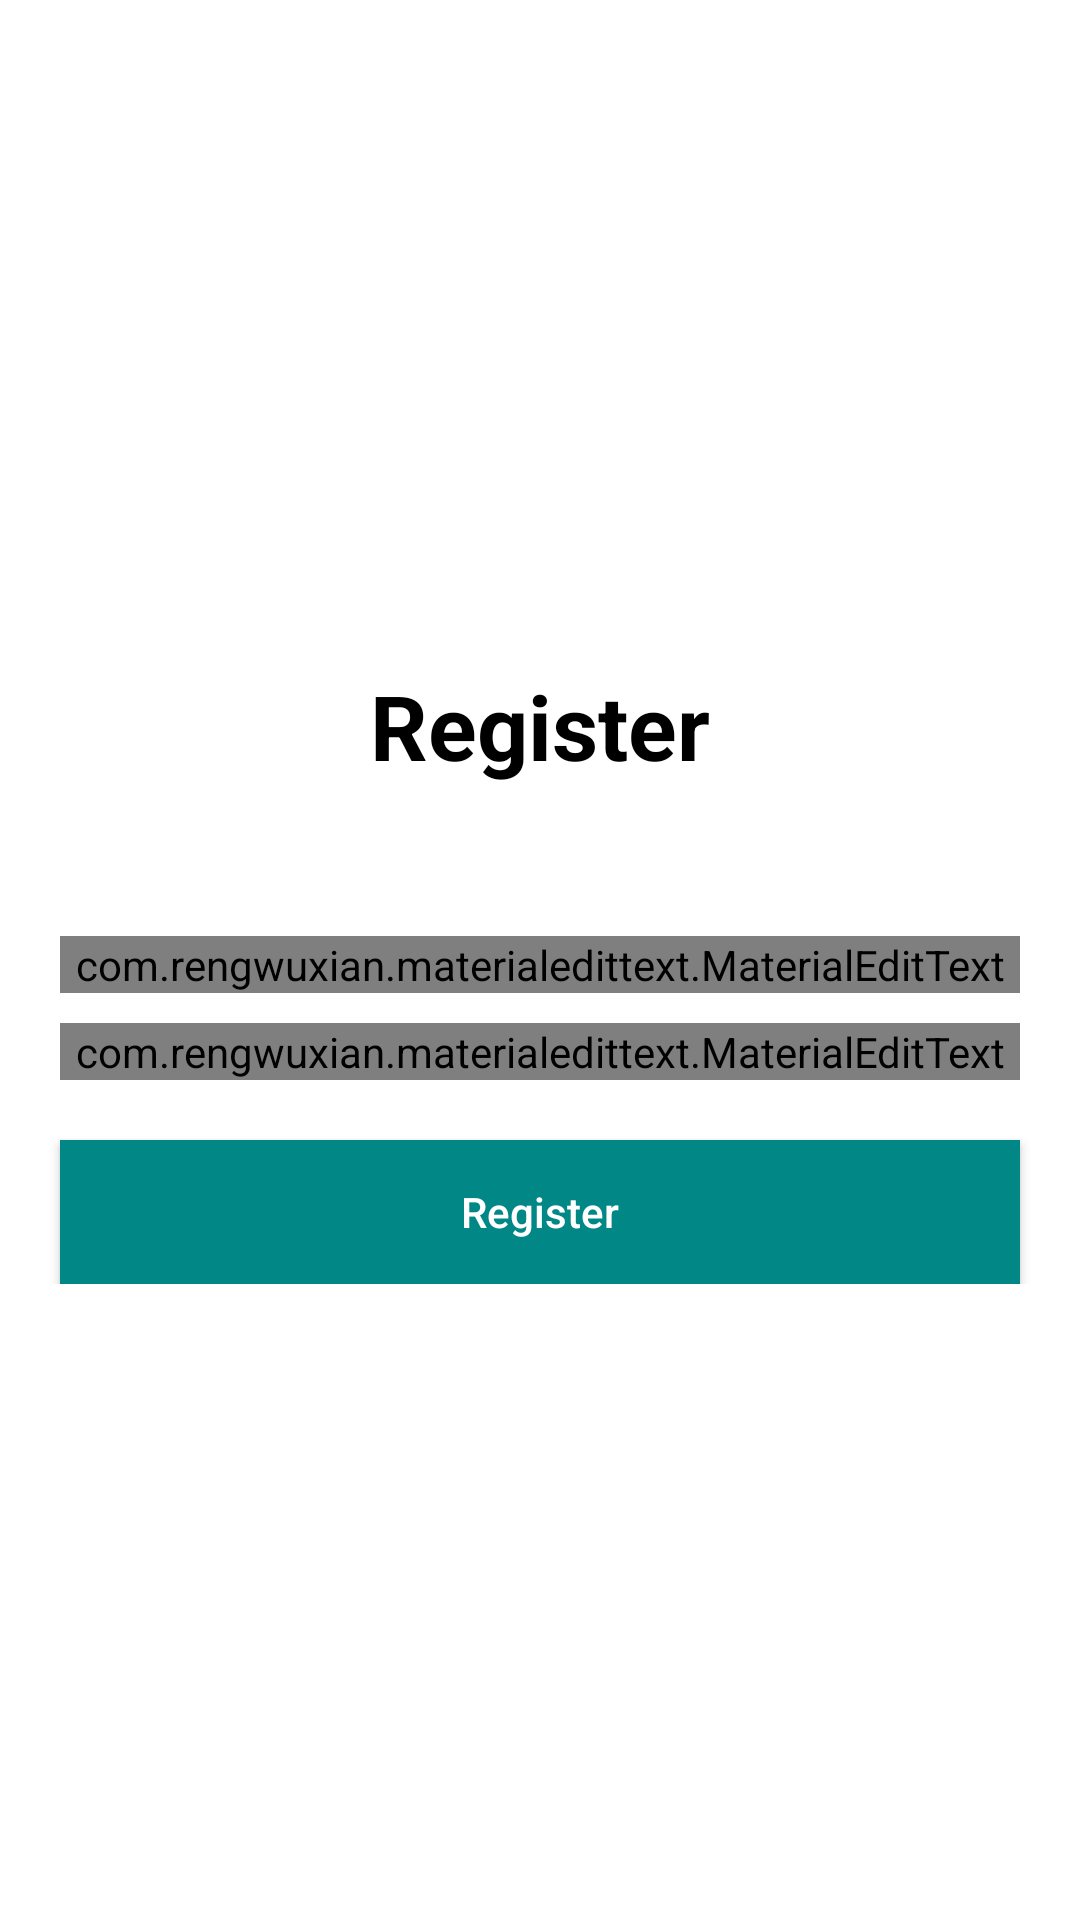

Produce the Android XML layout that renders to this screen, including the resource entries it uses.
<!-- AndroidManifest.xml: application theme Theme.Bainfogame -->
<!-- res/layout/activity_reg_kmn.xml -->
<?xml version="1.0" encoding="utf-8"?>
<RelativeLayout xmlns:android="http://schemas.android.com/apk/res/android"
    xmlns:app="http://schemas.android.com/apk/res-auto"
    xmlns:tools="http://schemas.android.com/tools"
    android:layout_width="match_parent"
    android:layout_height="match_parent"
    tools:context=".komen.reg_kmn">

    <LinearLayout
        android:layout_width="match_parent"
        android:layout_height="wrap_content"
        android:layout_centerVertical="true"
        android:orientation="vertical">

        <TextView
            android:layout_width="match_parent"
            android:layout_height="wrap_content"
            android:layout_marginTop="10dp"
            android:gravity="center"
            android:text="Register"
            android:textColor="@color/black"
            android:textSize="30sp"
            android:textStyle="bold" />

        <com.rengwuxian.materialedittext.MaterialEditText
            android:id="@+id/reg_email"
            android:layout_width="match_parent"
            android:layout_height="wrap_content"
            android:layout_gravity="center_horizontal"
            android:layout_marginLeft="20dp"
            android:layout_marginTop="50dp"
            android:layout_marginRight="20dp"
            android:background="@android:color/white"
            android:hint="Username"
            android:inputType="text"
            app:met_floatingLabel="normal" />
        <com.rengwuxian.materialedittext.MaterialEditText
            android:id="@+id/reg_password"
            android:layout_width="match_parent"
            android:layout_height="wrap_content"
            android:layout_gravity="center_horizontal"
            android:layout_marginLeft="20dp"
            android:layout_marginTop="10dp"
            android:layout_marginRight="20dp"
            android:background="@android:color/white"
            android:hint="Password"
            android:inputType="textPassword"
            app:met_floatingLabel="normal" />

        <Button
            android:id="@+id/regis_add"
            android:layout_width="match_parent"
            android:layout_height="wrap_content"
            android:layout_marginLeft="20dp"
            android:layout_marginTop="20dp"
            android:layout_marginRight="20dp"
            android:background="@color/teal_700"
            android:text="Register"
            android:textAllCaps="false"
            android:textColor="@android:color/white" />


    </LinearLayout>

</RelativeLayout>
<!-- resources referenced by this layout -->
<resources>
  <color name="black">#FF000000</color>
  <color name="teal_700">#FF018786</color>
  <style name="Theme.Bainfogame" parent="Theme.MaterialComponents.DayNight.DarkActionBar">
          
          <item name="colorPrimary">@color/teal_200</item>
          <item name="colorPrimaryVariant">@color/teal_700</item>
          <item name="colorOnPrimary">@color/white</item>
          
          <item name="colorSecondary">@color/teal_200</item>
          <item name="colorSecondaryVariant">@color/teal_700</item>
          <item name="colorOnSecondary">@color/black</item>
          
          <item name="android:statusBarColor" tools:targetApi="l">?attr/colorPrimaryVariant</item>
          
      </style>
  <color name="teal_200">#FF03DAC5</color>
  <color name="white">#FFFFFFFF</color>
</resources>
